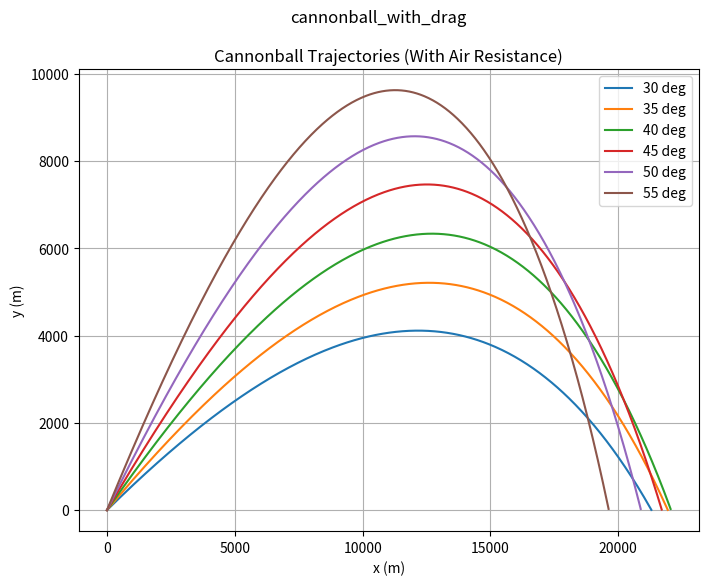

Write the Python code that produced this figure.
import math
import matplotlib.pyplot as plt

g = 9.8
v0 = 700.0
dt = 0.1
k = 4.0e-5
angles = [30, 35, 40, 45, 50, 55]

plt.figure(figsize=(8, 6))

for angle in angles:
    x = 0.0
    y = 0.0
    angle_rad = angle * math.pi / 180.0
    vx = v0 * math.cos(angle_rad)
    vy = v0 * math.sin(angle_rad)
    xs = []
    ys = []
    while y >= 0:
        xs.append(x)
        ys.append(y)
        v = math.sqrt(vx * vx + vy * vy)
        x = x + vx * dt
        y = y + vy * dt
        vx = vx - k * v * vx * dt
        vy = vy - g * dt - k * v * vy * dt
    plt.plot(xs, ys, label='%d deg' % angle)

plt.xlabel('x (m)')
plt.ylabel('y (m)')
plt.title('Cannonball Trajectories (With Air Resistance)')
plt.legend()
plt.grid(True)
plt.suptitle('cannonball_with_drag')
plt.show()
